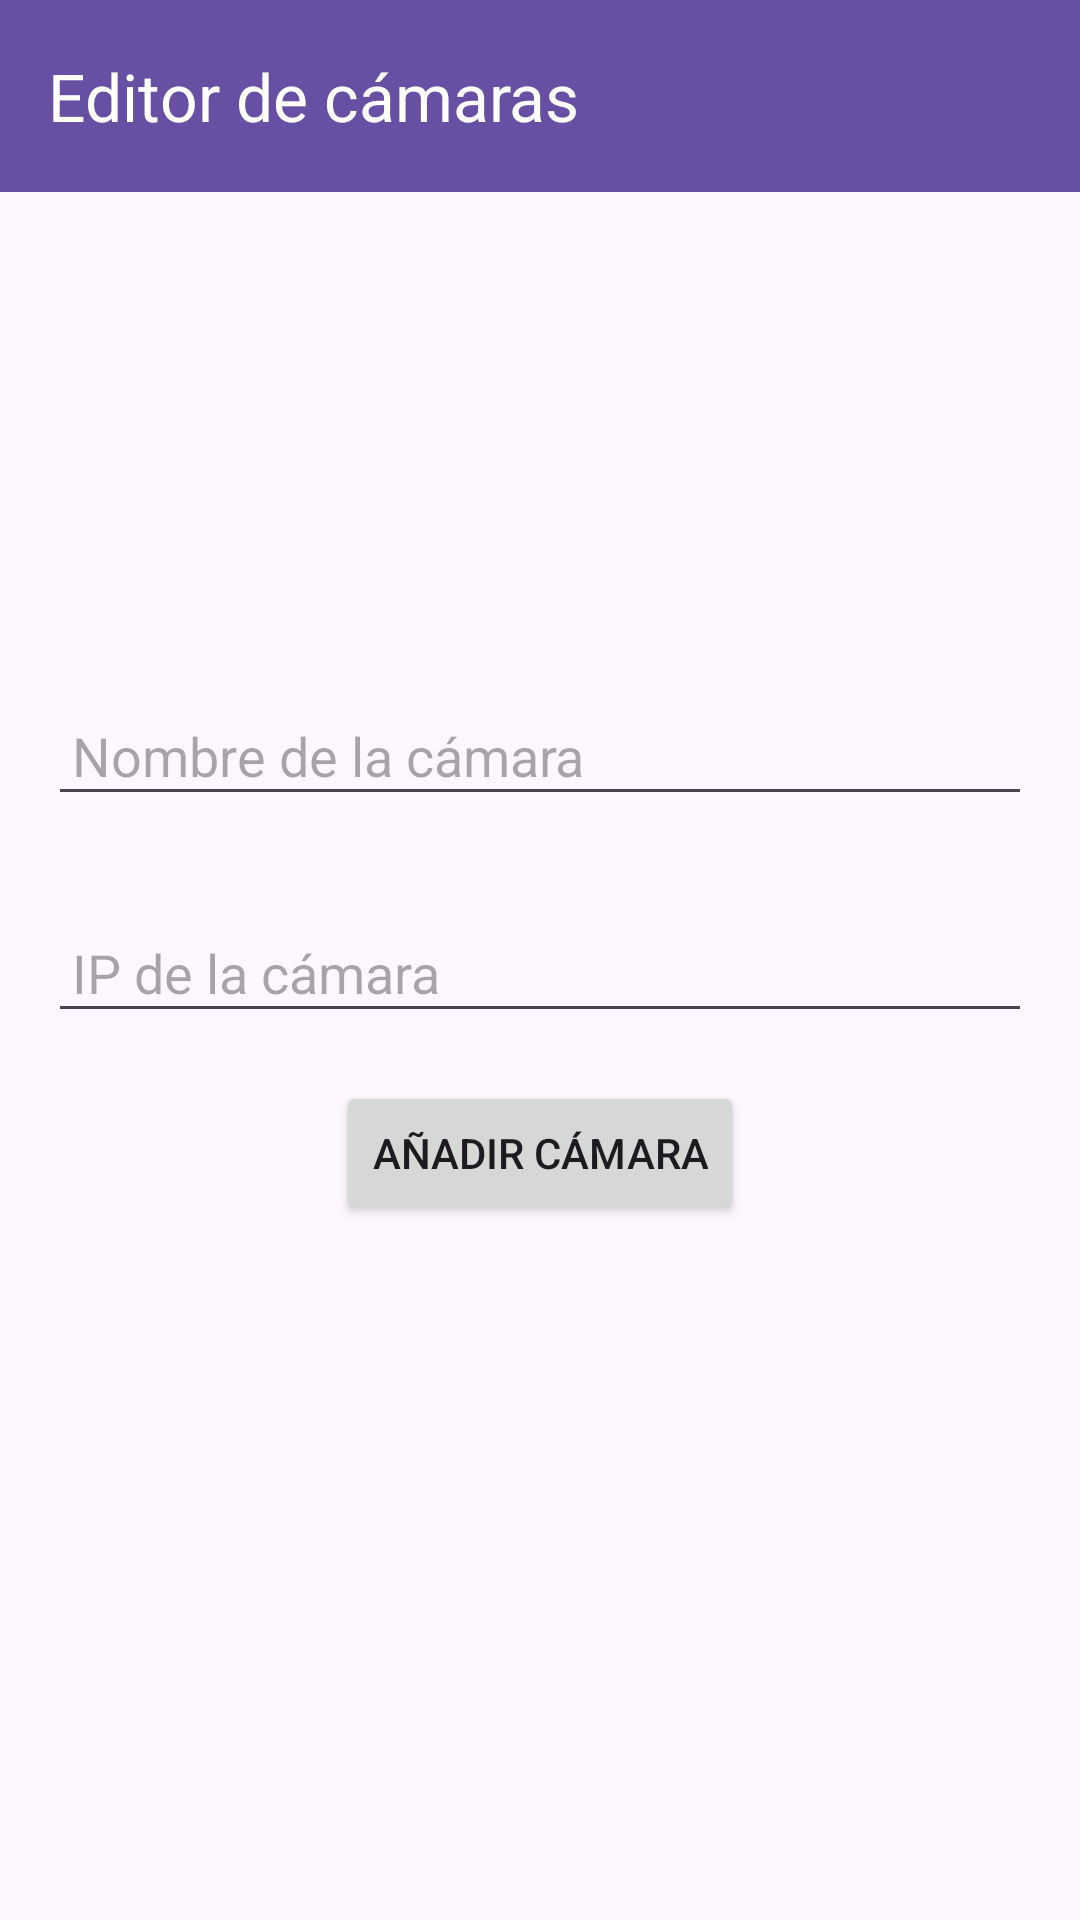

Write the Android layout XML for this screen, with the resource values it uses.
<!-- AndroidManifest.xml: application theme Theme.CameraManager -->
<!-- res/layout/activity_add_camera.xml -->
<?xml version="1.0" encoding="utf-8"?>
<RelativeLayout xmlns:android="http://schemas.android.com/apk/res/android"
    xmlns:app="http://schemas.android.com/apk/res-auto"
    android:layout_width="match_parent"
    android:layout_height="match_parent">

    
    <androidx.appcompat.widget.Toolbar
        android:id="@+id/toolbar"
        android:layout_width="match_parent"
        android:layout_height="?attr/actionBarSize"
        android:background="?attr/colorPrimary"
        app:title="Editor de cámaras"
        app:titleTextColor="@android:color/white"/>

    
    <LinearLayout
        android:padding="16dp"
        android:layout_width="match_parent"
        android:layout_height="match_parent"
        android:orientation="vertical"
        android:gravity="center"
        android:layout_below="@id/toolbar"
        android:layout_alignParentTop="true"
        android:layout_centerHorizontal="true">

        <EditText
            android:id="@+id/etName"
            android:layout_width="match_parent"
            android:layout_height="wrap_content"
            android:hint="Nombre de la cámara"
            android:padding="8dp"
            android:layout_marginBottom="16dp"/>

        <EditText
            android:id="@+id/etIp"
            android:layout_width="match_parent"
            android:layout_height="wrap_content"
            android:hint="IP de la cámara"
            android:padding="8dp"
            android:layout_marginTop="16dp"/>

        <Button
            android:id="@+id/btnAddCamera"
            android:layout_width="wrap_content"
            android:layout_height="wrap_content"
            android:text="Añadir Cámara"
            android:layout_marginTop="16dp"
            android:layout_gravity="center_horizontal"/>
    </LinearLayout>
</RelativeLayout>
<!-- resources referenced by this layout -->
<resources>
  <style name="Theme.CameraManager" parent="Base.Theme.CameraManager" />
  <style name="Base.Theme.CameraManager" parent="Theme.Material3.DayNight.NoActionBar">
          
          
      </style>
</resources>
